Run: headless pygame with SDL's dummy video driver; simulated clock (each Clock.tick advances the game by its frame time, no real sleeping); random seed 0; keys injected as events and as key.get_pressed() state; no mouse input.
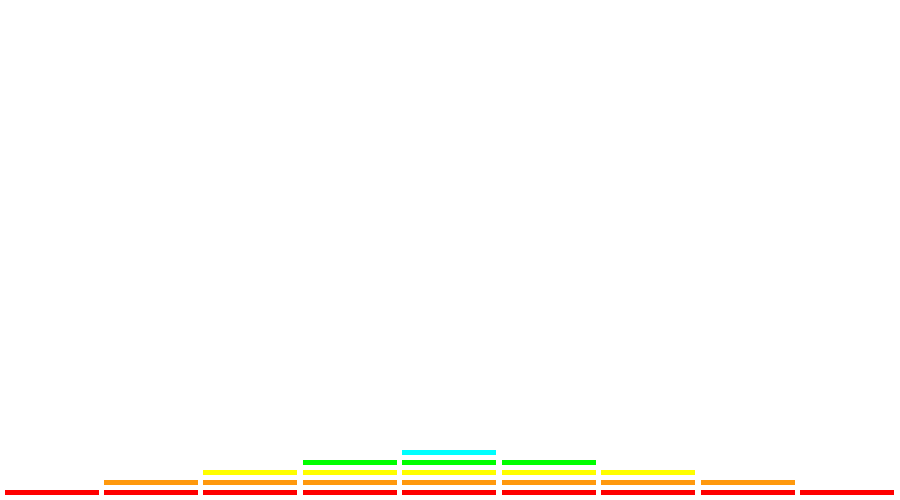
Frame 1 of 4 · flips 1–60 · no input
Frame 2 of 4 · flips 61–180 · tapped SPACE, RETURN · held RIGHT (→), D · screen unchanged from frame 1, image omitted
Frame 3 of 4 · flips 181–300 · held DOWN (↓), S · screen unchanged from frame 2, image omitted
Frame 4 of 4 · flips 301–420 · held LEFT (←), A, UP (↑), W · screen unchanged from frame 3, image omitted

The pygame program that drew these frames:

import pygame, sys
from pygame.locals import *

pygame.init()

main_surface = pygame.display.set_mode((900, 500), 0, 32)

pygame.display.set_caption(" claswork - 1")
main_surface.fill((255, 255, 255))

space = 5
brick_with = (main_surface.get_width() - space * 10) / 9
x_pos = 5
for x in range(9):
    pygame.draw.rect(main_surface, (255, 0, 0), (x_pos, 490, brick_with, 5), 0)
    x_pos += space + brick_with


space = 5
brick_with = (main_surface.get_width() - space * 10) / 9
x_pos = brick_with + space * 2
for x in range(7):
    pygame.draw.rect(main_surface, (255, 153, 13), (x_pos, 480, brick_with, 5), 0)
    x_pos += space + brick_with


space = 5
brick_with = (main_surface.get_width() - space * 10) / 9
x_pos = brick_with * 2 + space * 3
for x in range(5):
    pygame.draw.rect(main_surface, (255, 255, 0), (x_pos, 470, brick_with, 5),0)
    x_pos += space + brick_with


space = 5
brick_with = (main_surface.get_width() - space * 10) / 9
x_pos = brick_with * 3 + space * 4
for x in range(3):
    pygame.draw.rect(main_surface, (0, 255, 0), (x_pos, 460, brick_with, 5), 0)
    x_pos += space + brick_with


space = 5
brick_with = (main_surface.get_width() - space * 10) / 9
x_pos = brick_with * 4 + space * 5
for x in range(1):
    pygame.draw.rect(main_surface, (0, 255, 255), (x_pos, 450, brick_with, 5), 0)
    x_pos += space + brick_with
while True:
    pygame.display.update()
    for event in pygame.event.get():
        if event.type == QUIT:
            pygame.quit()
            sys.exit()
